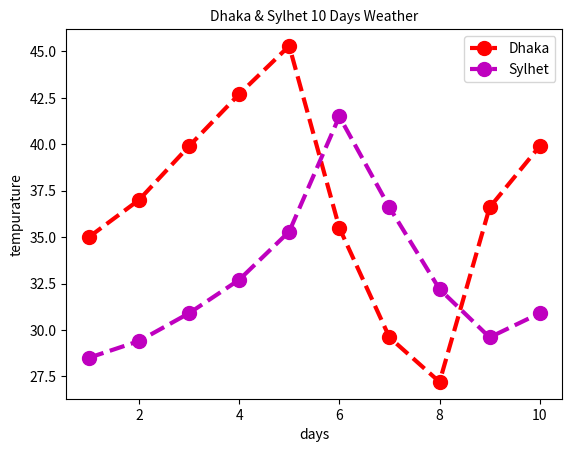

Here is the Python script that generated this plot:
import matplotlib.pyplot as plt

days = [1, 2, 3, 4, 5, 6, 7, 8, 9, 10]
tempurature = [35, 37, 39.9, 42.7, 45.3, 35.5, 29.6, 27.2, 36.6, 39.9]
tempurature_2 = [28.5, 29.4, 30.9, 32.7, 35.3, 41.5, 36.6, 32.2, 29.6, 30.9]

weather_result = plt.plot(days, tempurature, color = 'r',marker = 'o',linestyle = '--', linewidth = 3,markersize = 10, label = "Dhaka" )
weather_result = plt.plot(days, tempurature_2, color = 'm',marker = 'o',linestyle = '--', linewidth = 3,markersize = 10, label = "Sylhet" )
plt.title("Dhaka & Sylhet 10 Days Weather", fontsize = 10)
plt.xlabel("days")
plt.ylabel("tempurature")

#plt.legend(["Tem-line"],loc = 1)
plt.legend(loc=1)

#plt.grid(color = 'k' , linewidth = 2)
print(plt.show())